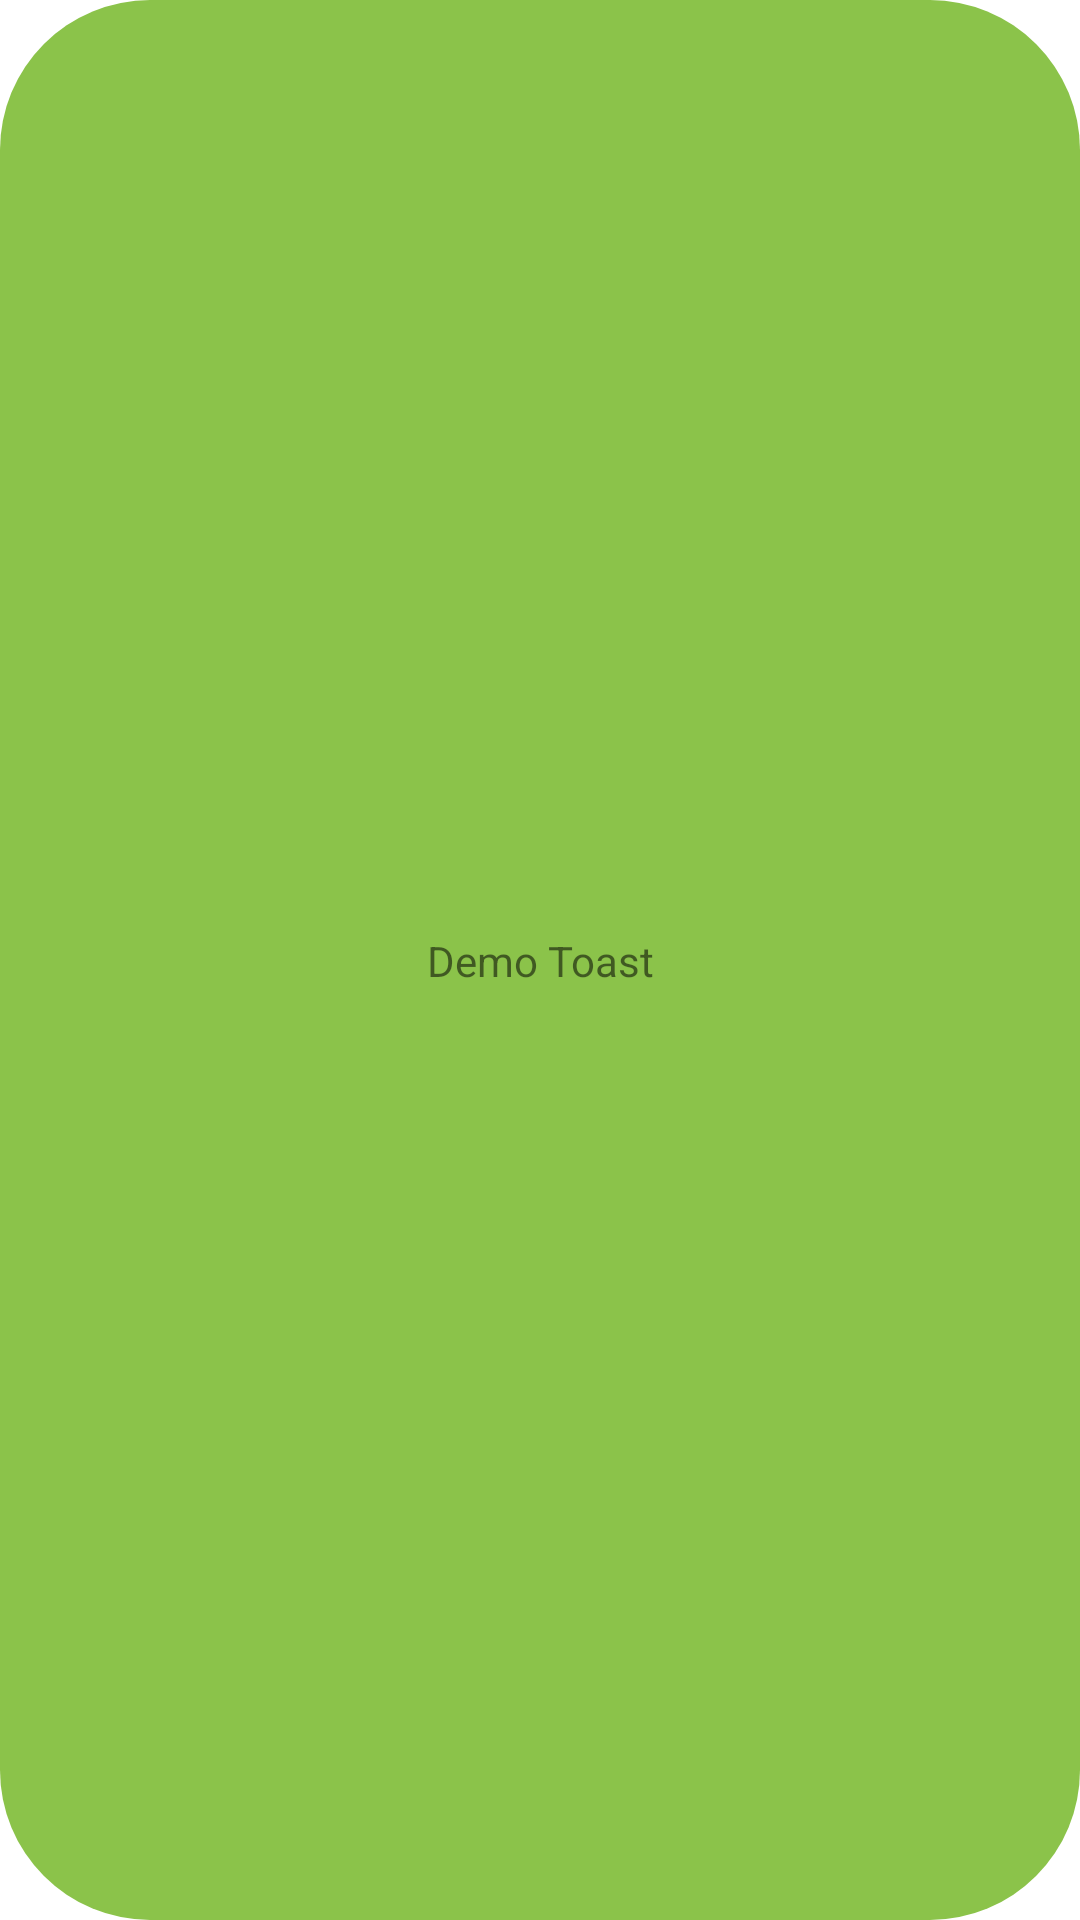

This screen was rendered from an Android layout file. Write that file and the resources it references.
<!-- AndroidManifest.xml: application theme Theme.WalletCalculator -->
<!-- res/layout/custom_toast_design.xml -->
<?xml version="1.0" encoding="utf-8"?>
<androidx.constraintlayout.widget.ConstraintLayout
    xmlns:android="http://schemas.android.com/apk/res/android"
    android:id="@+id/toastLayout"
    android:layout_width="match_parent"
    android:layout_height="match_parent"
    xmlns:app="http://schemas.android.com/apk/res-auto"
    android:background="@drawable/custom_toast_round_conner"
    android:paddingLeft="10dp"
    android:paddingRight="10dp"
    android:paddingTop="4dp"
    android:paddingBottom="4dp">

    <TextView
        android:id="@+id/toastText"
        android:layout_width="wrap_content"
        android:layout_height="wrap_content"
        android:text="Demo Toast"
        app:layout_constraintStart_toStartOf="parent"
        app:layout_constraintTop_toTopOf="parent"
        app:layout_constraintEnd_toEndOf="parent"
        app:layout_constraintBottom_toBottomOf="parent"/>

</androidx.constraintlayout.widget.ConstraintLayout>
<!-- resources referenced by this layout -->
<resources>
  <!-- drawable custom_toast_round_conner (drawable) -->
  <?xml version="1.0" encoding="utf-8"?>
  <shape xmlns:android="http://schemas.android.com/apk/res/android"
      android:shape="rectangle">
  
      <solid
          android:color="#8BC34A"/>
      <corners
          android:radius="50dp"/>
  
  </shape>
  <style name="Theme.WalletCalculator" parent="Theme.MaterialComponents.DayNight.DarkActionBar">
          
          <item name="colorPrimary">@color/purple_500</item>
          <item name="colorPrimaryVariant">@color/purple_700</item>
          <item name="colorOnPrimary">@color/white</item>
          
          <item name="colorSecondary">@color/teal_200</item>
          <item name="colorSecondaryVariant">@color/teal_700</item>
          <item name="colorOnSecondary">@color/black</item>
          
          <item name="android:statusBarColor" tools:targetApi="l">?attr/colorPrimaryVariant</item>
          
      </style>
  <color name="purple_500">#FF6200EE</color>
  <color name="purple_700">#FF3700B3</color>
  <color name="white">#FFFFFFFF</color>
  <color name="teal_200">#FF03DAC5</color>
  <color name="teal_700">#FF018786</color>
  <color name="black">#FF000000</color>
</resources>
